Run: headless pygame with SDL's dummy video driver; simulated clock (each Clock.tick advances the game by its frame time, no real sleeping); random seed 0; keys injected as events and as key.get_pressed() state; no mouse input.
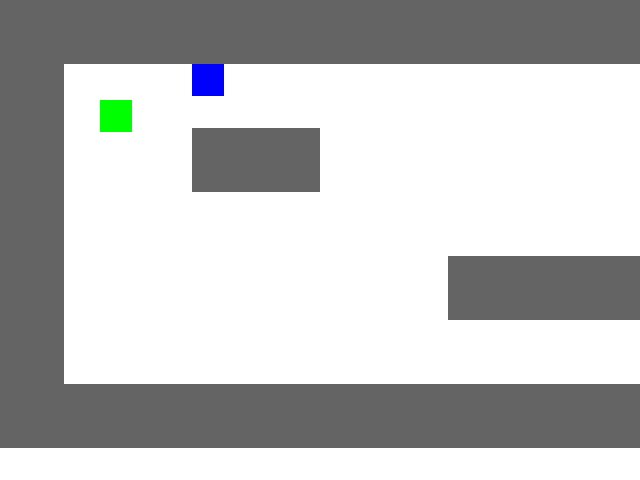
Frame 1 of 4 · flips 1–60 · no input
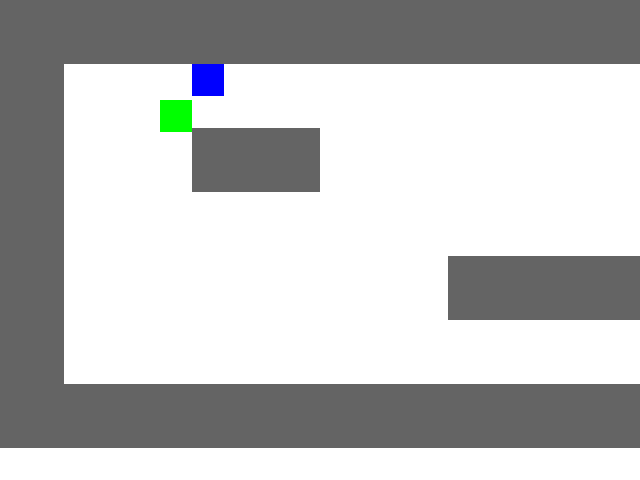
Frame 2 of 4 · flips 61–180 · tapped SPACE, RETURN · held RIGHT (→), D
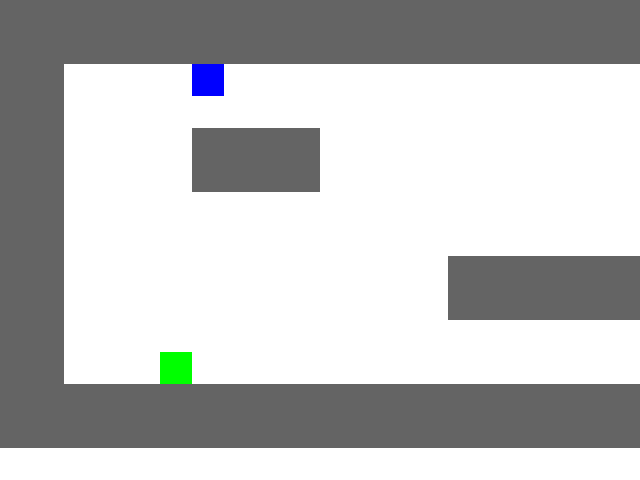
Frame 3 of 4 · flips 181–300 · held DOWN (↓), S
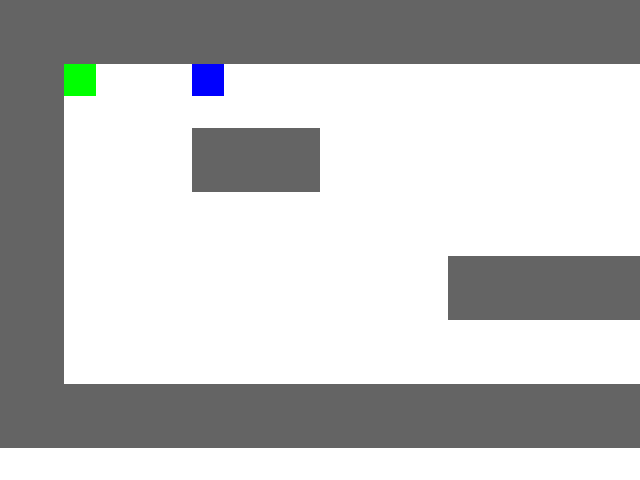
Frame 4 of 4 · flips 301–420 · held LEFT (←), A, UP (↑), W

The pygame program that drew these frames:

# hours spent crying over this: currently 1,5 (wow, im actually getting better at this)
# for now, i will write the code structure in this file, once i dive in really deep to make this game,
# i will take some time to modularise everything, for example an asset directory with the art and such, also sound and co ofc
# a directory for the classes and the def functions and everything else, neatly seperated
# right now though, lets just write some code

# first imports

import pygame
import sys

# le global functions (currently 1)

TILE_SIZE = 64

# alright, onto classes, this should be well possible, looking at my classes from zombie survivor as guidance

class Player:
    def __init__(self, x, y):
        self.image = pygame.Surface((32, 32))
        self.image.fill((0, 255, 0))
        self.rect = self.image.get_rect(topleft=(x, y))
        self.speed = 3

    def handle_input(self, keys, obstacles):
        dx = dy = 0
        if keys[pygame.K_w]:
            dy = -self.speed
        if keys[pygame.K_s]:
            dy = self.speed
        if keys[pygame.K_a]:
            dx = -self.speed
        if keys[pygame.K_d]:
            dx = self.speed

        future_rect = self.rect.move(dx, 0)
        if not any(future_rect.colliderect(obj.rect if hasattr(obj, "rect") else obj) for obj in obstacles):
            self.rect.x += dx

        future_rect = self.rect.move(0, dy)
        if not any(future_rect.colliderect(obj.rect if hasattr(obj, "rect") else obj) for obj in obstacles):
            self.rect.y += dy

    def draw(self, surface):
        surface.blit(self.image, self.rect)

class NPC:
    def __init__(self, x, y, message=None):
        self.image = pygame.Surface((32, 32))
        self.image.fill((0, 0, 255))
        self.rect = self.image.get_rect(topleft=(x, y))
        self.message = message
        self.interacted = False

    def interact(self):
        if self.message:
            print(f"{self.message}")
            self.interacted = True

    def draw(self, surface):
        surface.blit(self.image, self.rect)

class Enemy:
    def __init__(self, x, y):
        self.image = pygame.Surface((32, 32))
        self.image.fill((255, 0, 0))
        self.rect = self.image.get_rect(topleft=(x, y))

    def draw(self, surface):
        surface.blit(self.image, self.rect)

# besides te characters, i want to implement rooms (in tiles), for this lets create a class and some placeholder tiles

class Room:
    def __init__(self, tilemap, npcs=None, enemies=None):
        self.tilemap = tilemap
        self.npcs = npcs if npcs else []
        self.enemies = enemies if enemies else []
        self.walls = self.generate_walls()

    def generate_walls(self):
        walls = []
        for row_index, row in enumerate(self.tilemap):
            for col_index, tile in enumerate(row):
                if tile == "#":
                    wall_rect = pygame.Rect(
                        col_index * TILE_SIZE,
                        row_index * TILE_SIZE,
                        TILE_SIZE,
                        TILE_SIZE
                    )
                    walls.append(wall_rect)
        return walls


class RoomManager:
    def __init__(self):
        self.rooms = {}
        self.current_coords = (0, 0)
        self.load_rooms()

    def load_rooms(self):
        room_0_npcs = []
        room_0_enemies = []
        tilemap_0 = [
            "################",
            "#..............#",
            "#..##..........#",
            "#..............#",
            "#......####....#",
            "#..............#",
            "################"
        ]

        # this is kinda testing but considering these maps will be changed once the graphics are added anyway, it hardly matters

        if tilemap_0[1][3] == '.':
            room_0_npcs.append(NPC(3 * TILE_SIZE, 1 * TILE_SIZE, "placeholder"))

        self.rooms[(0, 0)] = Room(tilemap_0, npcs=room_0_npcs, enemies=room_0_enemies)

        room_1_npcs = []
        room_1_enemies = []
        tilemap_1 = [
            "################",
            "...............#",
            ".....#####.....#",
            "...............#",
            "...####........#",
            "...............#",
            "################"
        ]

        if tilemap_1[1][2] == '.':
            room_1_npcs.append(NPC(2 * TILE_SIZE, 1 * TILE_SIZE, "placeholder"))
        if tilemap_1[2][1] == '.':
            room_1_enemies.append(Enemy(1 * TILE_SIZE, 2 * TILE_SIZE))

        self.rooms[(1, 0)] = Room(tilemap_1, npcs=room_1_npcs, enemies=room_1_enemies)

    def get_current_room(self):
        return self.rooms[self.current_coords]

    def transition(self, direction):
        x, y = self.current_coords
        if direction == "right":
            self.current_coords = (x + 1, y)
        elif direction == "left":
            self.current_coords = (x - 1, y)
        elif direction == "up":
            self.current_coords = (x, y - 1)
        elif direction == "down":
            self.current_coords = (x, y + 1)

# we need some general functions
# lets start with collision detection

def check_collision(a, b):
    return a.rect.colliderect(b.rect)

# something i want to implement is the player being able to walk out of one (or multiple) end(s) of the screen and move to the next part of the map/tile
# thanks to a youtube tutorial, i was able to write this

def handle_room_transition(player, room_manager, width, height):
    new_coords = list(room_manager.current_coords)
    if player.rect.right > width:
        new_coords[0] += 1
        player.rect.left = 0
    elif player.rect.left < 0:
        new_coords[0] -= 1
        player.rect.right = width
    elif player.rect.top < 0:
        new_coords[1] -= 1
        player.rect.bottom = height
    elif player.rect.bottom > height:
        new_coords[1] += 1
        player.rect.top = 0
    else:
        return

    new_coords = tuple(new_coords)
    if new_coords in room_manager.rooms:
        room_manager.current_coords = new_coords
    else:
        print("placeholder, exit game")
        pygame.quit()
        sys.exit()

# next, we move on to adding some npcs and the player onto the screen ofc, using coords

player = Player(100, 100)
npcs = [
    NPC(200, 150, message="placeholder"),
    NPC(300, 300, message="placeholder")
]
enemies = [
    Enemy(400, 200)
]

current_room = (0, 0)

# and ofc the main game loop

def main():
    pygame.init()
    WIDTH, HEIGHT = 640, 480
    TILE_SIZE = 64
    WHITE = (255, 255, 255)
    FPS = 60

    screen = pygame.display.set_mode((WIDTH, HEIGHT))
    pygame.display.set_caption("Story-Based Game")
    clock = pygame.time.Clock()

    room_manager = RoomManager()
    player = Player(100, 100)

    while True:
        keys = pygame.key.get_pressed()
        for event in pygame.event.get():
            if event.type == pygame.QUIT:
                pygame.quit()
                sys.exit()
            if event.type == pygame.KEYDOWN:
                if event.key == pygame.K_e:
                    for npc in room_manager.get_current_room().npcs:
                        if player.rect.colliderect(npc.rect.inflate(10, 10)):
                            npc.interact()
                if event.key == pygame.K_ESCAPE:
                    pygame.quit()
                    sys.exit()

        current_room = room_manager.get_current_room()
        obstacles = current_room.walls + current_room.npcs + current_room.enemies
        player.handle_input(keys, obstacles)

        handle_room_transition(player, room_manager, WIDTH, HEIGHT)

        screen.fill(WHITE)

        for wall in current_room.walls:
            pygame.draw.rect(screen, (100, 100, 100), wall)
        for npc in current_room.npcs:
            npc.draw(screen)
        for enemy in current_room.enemies:
            enemy.draw(screen)

        player.draw(screen)

        pygame.display.flip()
        clock.tick(FPS)

if __name__ == "__main__":
    main()


# this of course is still very very barebones, it will all come together once i thought about the game features
# i spent around 2 hours after this just planning some game features, like title screen, menu, esc menu, some different fonts, i looked at some libraries and github repos for inspo
# but for now, this is some good first reference for my final assignment, for now still a bit simple, but seeing as i will be greatly expanding this, it should turn out just fine
